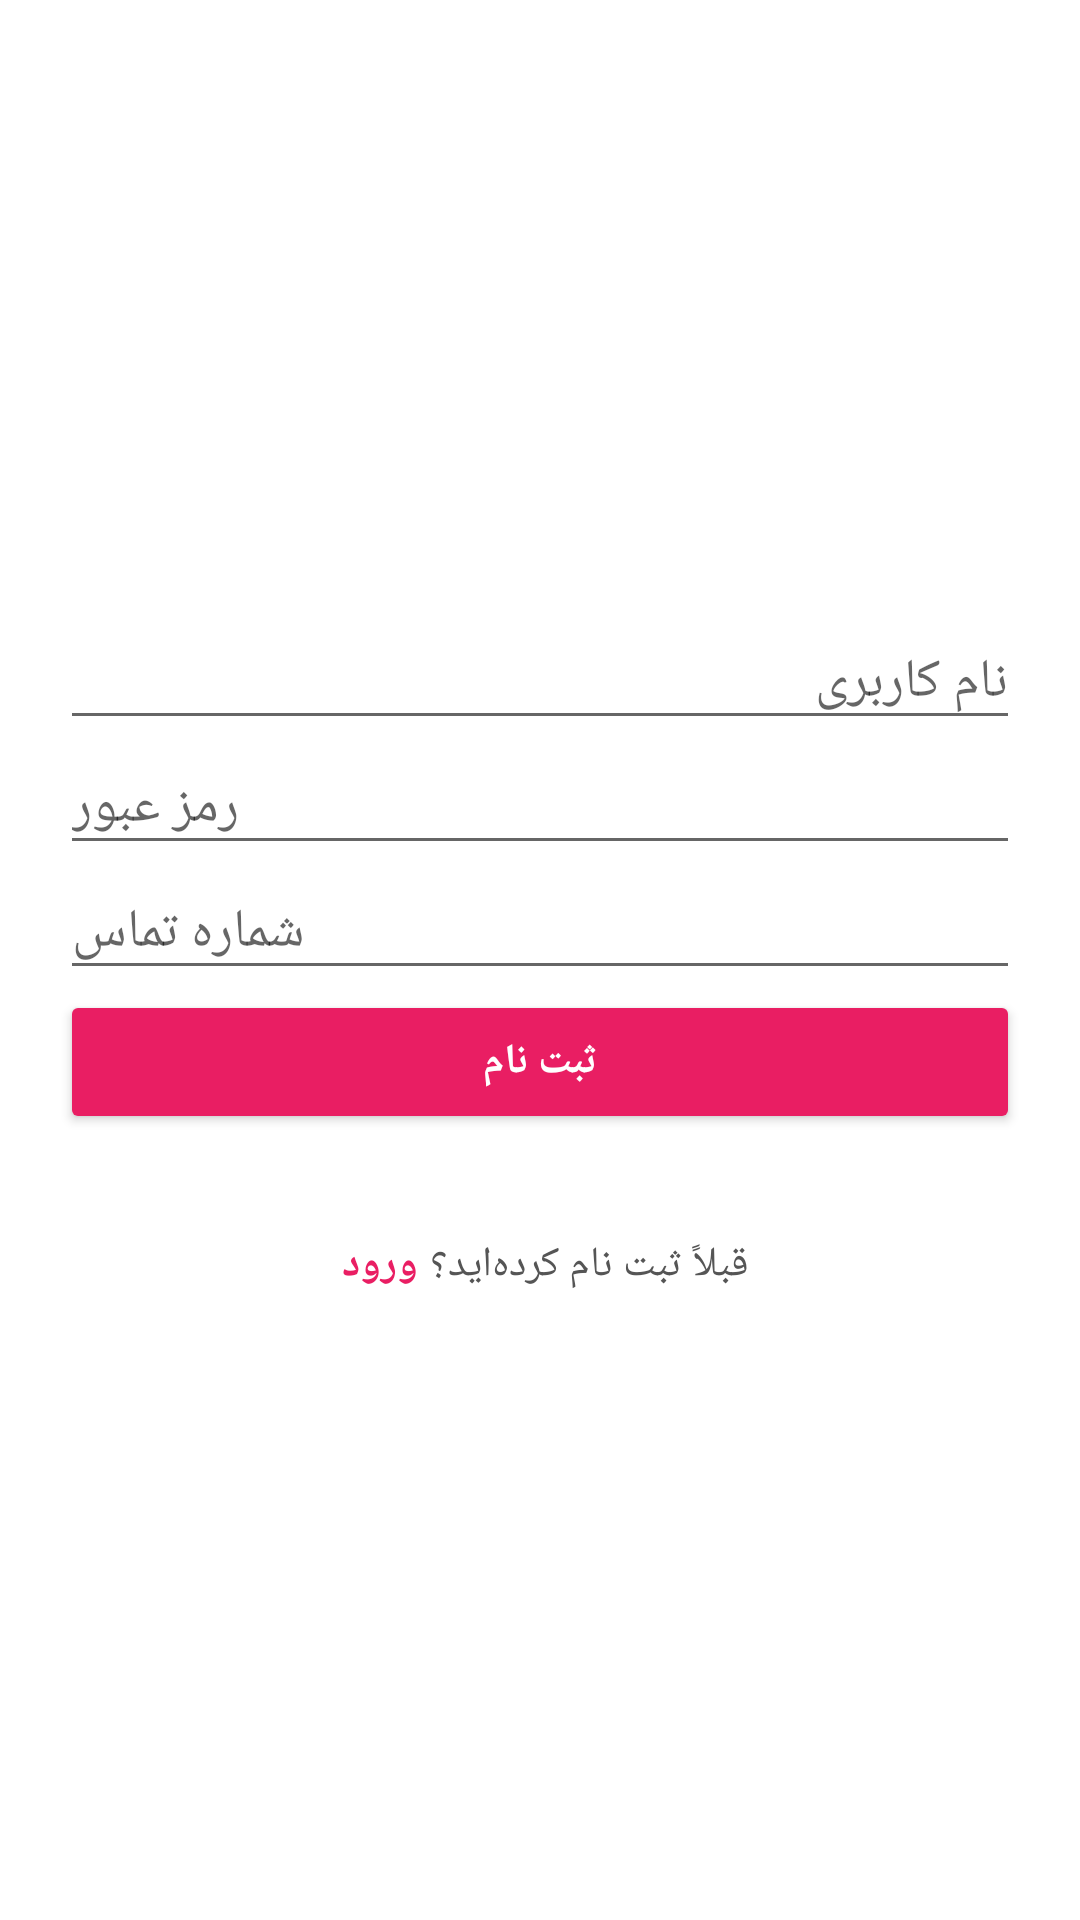

Write the Android layout XML for this screen, with the resource values it uses.
<!-- AndroidManifest.xml: application theme Theme.IranVpn -->
<!-- res/layout/activity_signup.xml -->
<?xml version="1.0" encoding="utf-8"?>
<LinearLayout
xmlns:android="http://schemas.android.com/apk/res/android"
android:layout_width="match_parent"
android:layout_height="match_parent"
android:orientation="vertical"
android:padding="20dp"
android:gravity="center">

<EditText
    android:id="@+id/Username"
    android:layout_width="match_parent"
    android:layout_height="wrap_content"
    android:hint="نام کاربری" />

<EditText
    android:id="@+id/Password"
    android:layout_width="match_parent"
    android:layout_height="wrap_content"
    android:hint="رمز عبور"
    android:inputType="textPassword" />

<EditText
    android:id="@+id/Phone"
    android:layout_width="match_parent"
    android:layout_height="wrap_content"
    android:hint="شماره تماس"
    android:inputType="phone" />

<ProgressBar
    android:id="@+id/loadingCircle"
    android:layout_width="wrap_content"
    android:layout_height="wrap_content"
    android:visibility="gone" />

<Button
    android:id="@+id/btnSubmit"
    android:layout_width="match_parent"
    android:layout_height="wrap_content"
    android:text="ثبت نام"
    android:textColor="#FFFFFF"
    android:textStyle="bold"
    android:backgroundTint="#E91E63" />

    <LinearLayout
        android:layout_width="wrap_content"
        android:layout_height="wrap_content"
        android:orientation="horizontal"
        android:layout_marginTop="30dp"
        android:gravity="center">

        <Button
            android:id="@+id/btnSwitch"
            android:layout_width="wrap_content"
            android:layout_height="wrap_content"
            android:background="@android:color/transparent"
            android:text="ورود"
            android:textColor="#E91E63"
            android:textStyle="bold"
            android:minHeight="0dp"
            android:minWidth="0dp"
            android:padding="4dp"/>

        <TextView
            android:id="@+id/tvSwitch"
            android:layout_width="wrap_content"
            android:layout_height="wrap_content"
            android:text="قبلاً ثبت نام کرده‌اید؟"
            android:textColor="#555555"
            android:textSize="14sp"/>

    </LinearLayout>
</LinearLayout>
<!-- resources referenced by this layout -->
<resources>
  <style name="Theme.IranVpn" parent="Theme.MaterialComponents.DayNight.NoActionBar">
          <item name="colorPrimary">@color/purple_500</item>
          <item name="colorPrimaryVariant">@color/purple_700</item>
          <item name="colorOnPrimary">@color/white</item>
      </style>
  <!-- not gathered from this repository: default colours our renderer supplied (Android Studio template values) -->
  <color name="purple_500">#FF6200EE</color>
  <color name="purple_700">#FF3700B3</color>
  <color name="white">#FFFFFFFF</color>
</resources>
